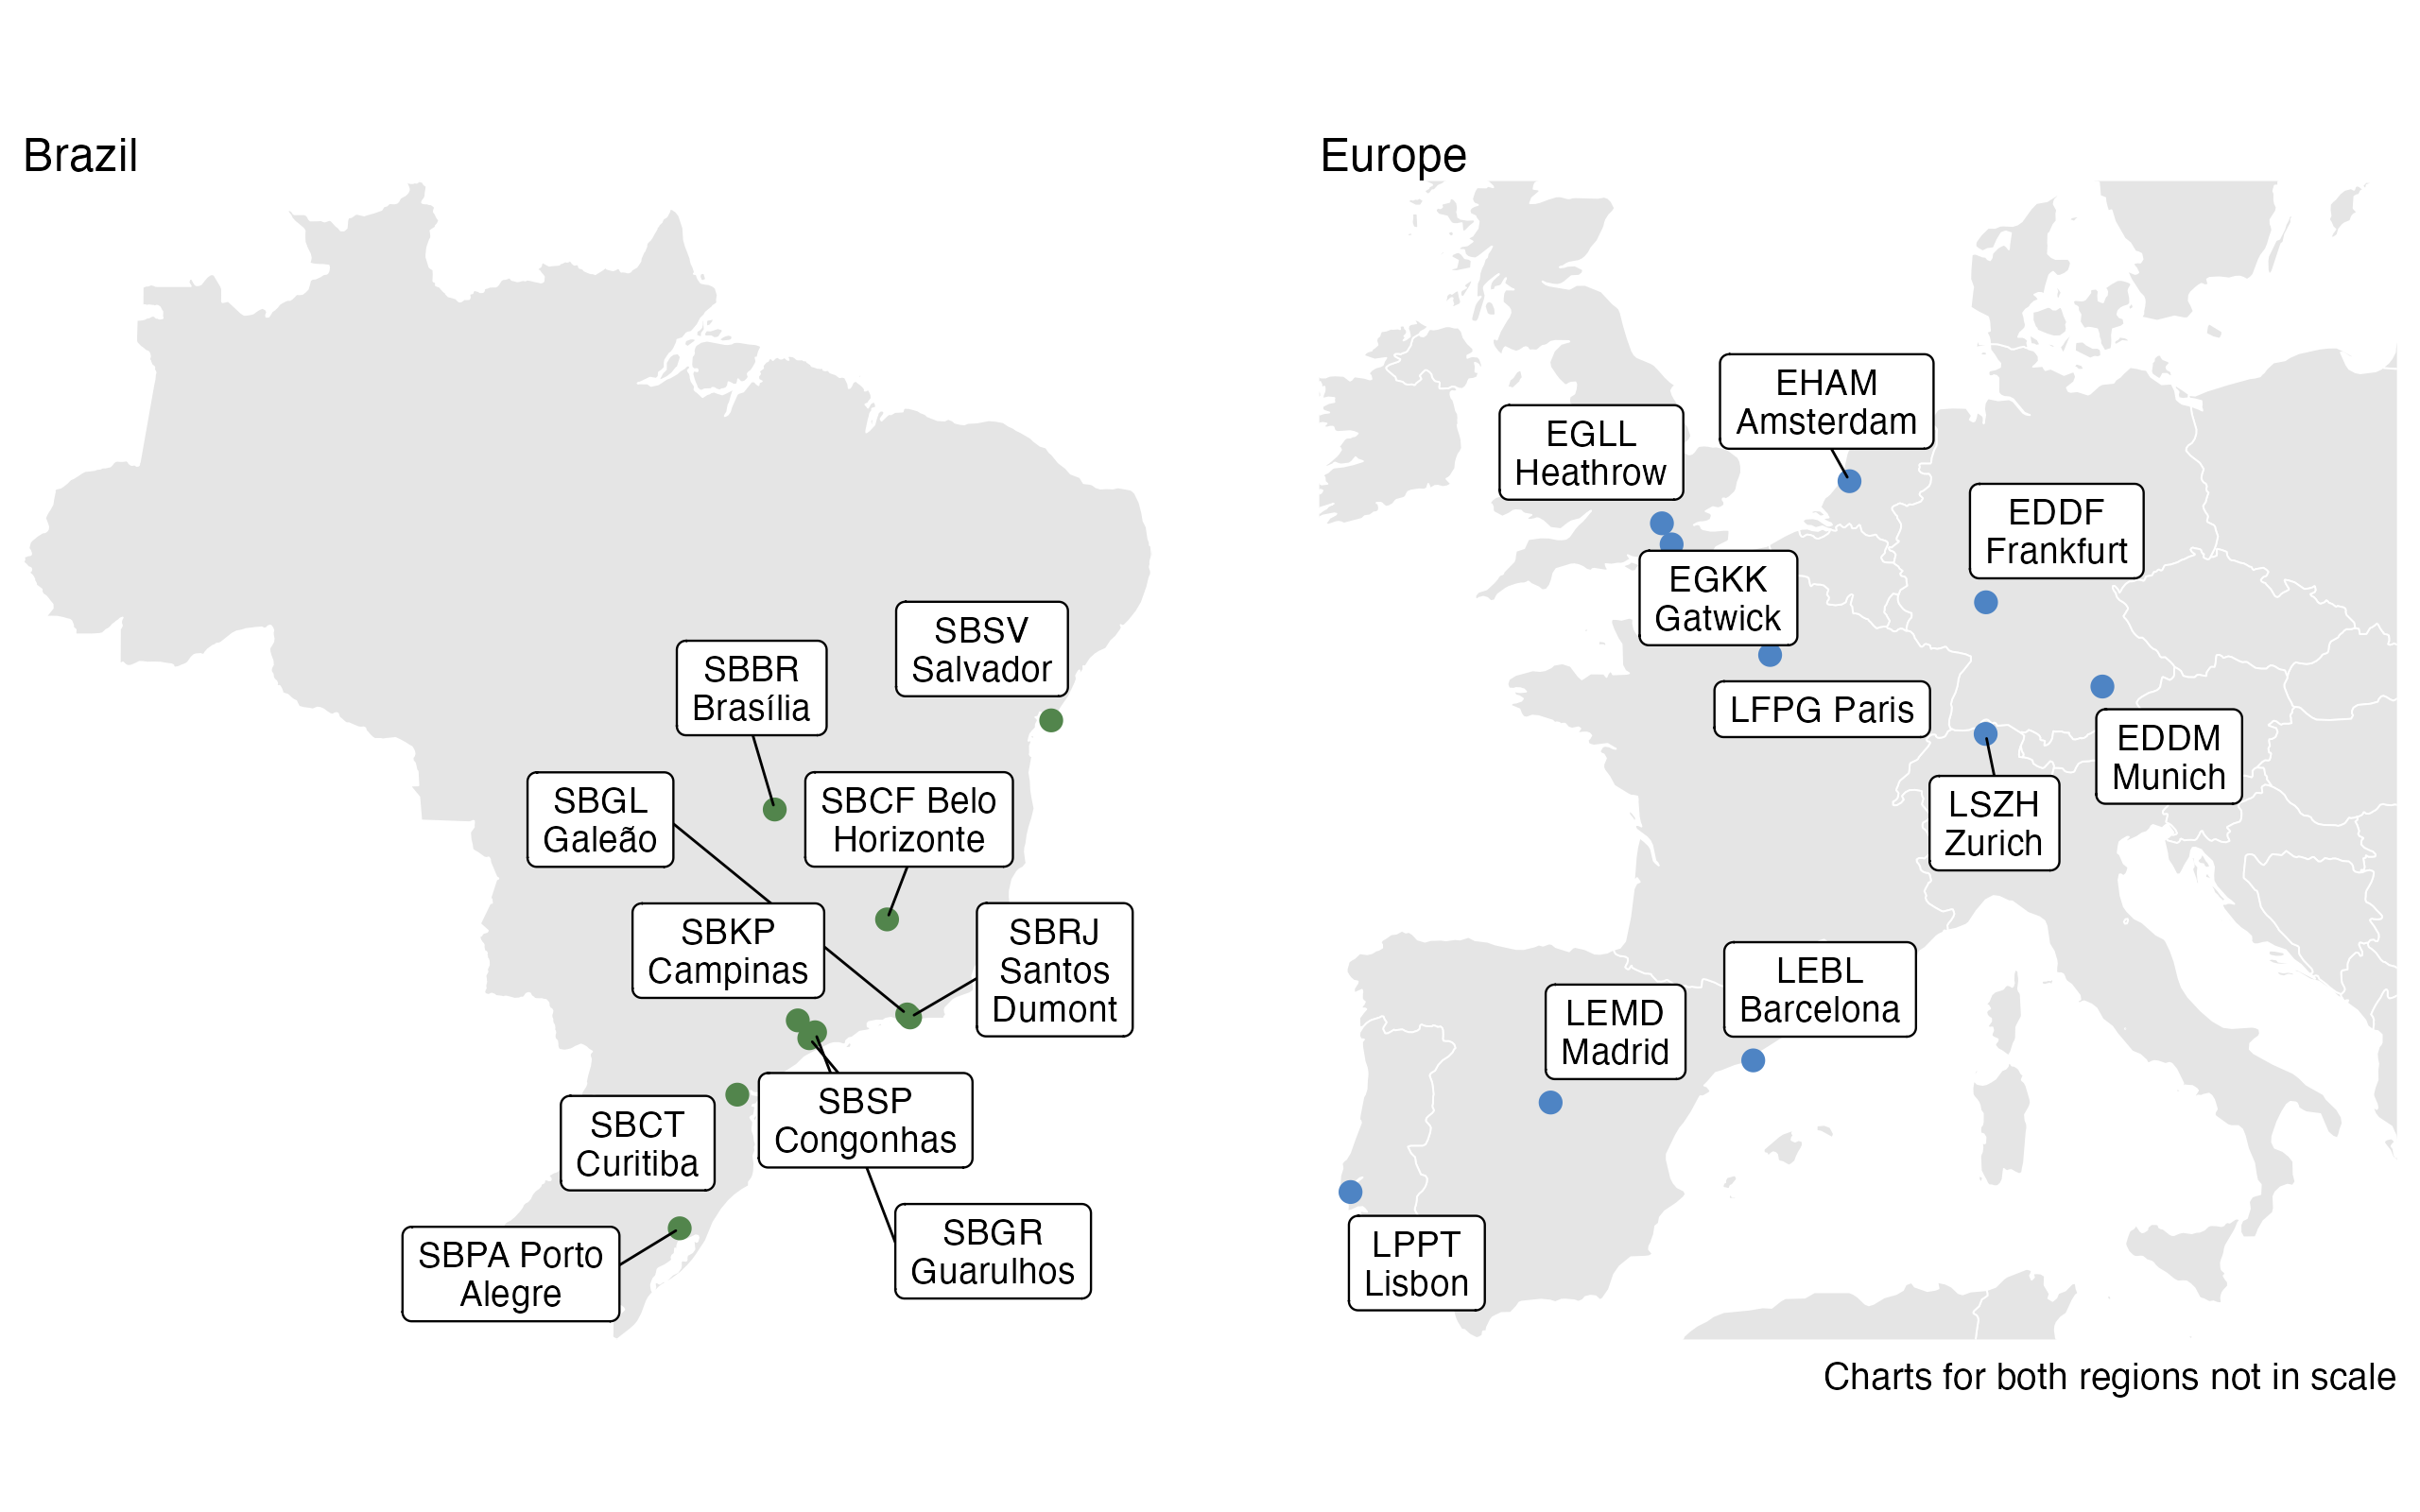

Reproduce this figure in R.
#' script to plot scope map
#' 
#' 

# load airport
source("_chapter-setup.R")

# get airport LAT/LON --------------------------------------------------------
# our_airports <- readr::read_csv(
#   "https://davidmegginson.github.io/ourairports-data/airports.csv"
#   , show_col_types = FALSE)
# 
# this_airports <- our_airports |> 
#   dplyr::filter(ident %in% c(bra_apts, eur_apts)) |> 
#   dplyr::select(ICAO = ident, LAT = latitude_deg, LON = longitude_deg) |> 
#   dplyr::inner_join( dplyr::bind_rows(bra_apts_names, eur_apts_names)
#                     ,dplyr::join_by(ICAO))
# 
# readr::write_csv(this_airports, "./data/airport-LAT-LON-NAME.csv")

# read-in look-up
this_airports <- readr::read_csv(here::here("data", "airport-LAT-LON-NAME.csv"), show_col_types = FALSE)
this_airports <- this_airports |> dplyr::filter(ICAO %in% c(bra_apts, eur_apts))

worldmap <- ggplot2::borders("world2", colour="lightblue", fill="lightblue")
ggplot2::ggplot() + worldmap + theme_void()

library(ggplot2)
library(ggrepel)
library(rnaturalearth)
library(rnaturalearthdata)
library(patchwork)
library(ggrepel)

world   <- ne_countries(scale = "medium", returnclass = "sf")
bra_map <- world |> dplyr::filter(admin == "Brazil")
#eur_map <- world |> dplyr::filter(admin %in% c("United Kingdom","Netherlands","Germany","Italy","Spain"))
eur_map <- ne_countries(
  country = c("Spain","Portugal","France"
              ,"United Kingdom"
              ,"Germany","Belgium","Netherlands","Luxembourg"
              ,"Austria","Switzerland", "Italy"), scale = "medium")

bra_apts_coord <- this_airports |> 
  filter(grepl(pattern = "^SB", x = ICAO)) |> 
  mutate(NUDGE_X = case_when(
    ICAO %in% c("SBSV") ~ -20
    ,.default = -10)
  )

bra_chart <- ggplot2::ggplot() +
  geom_sf(data = bra_map) +
  geom_point(data = this_airports |> filter(grepl(pattern = "^SB", x = ICAO))
             , aes(x = LON, y = LAT), col = bra_col) +
  #geom_label_repel(data = this_airports |> filter(grepl(pattern = "^SB", x = ICAO))
  geom_label_repel(data = this_airports |> filter(grepl(pattern = "^SB", x = ICAO))
                 , aes(x = LON, y = LAT
                         , label = stringr::str_wrap(paste(ICAO, NAME), 8)
                   )
                   
                   ,position = ggpp::position_nudge_center(x = -2, y = 2,
                                                    center_x = 0, center_y = 0),
                  # label.size = NA,
                   label.padding = 0.2
                   
                   , max.overlaps = Inf
                   # , force = 1
                   # , nudge_x = 5
  ) +
  theme_void()

eur_chart <- ggplot2::ggplot() +
  geom_sf(data = eur_map) + 
  coord_sf( xlim = c(-15, 25)
           ,ylim = c(35, NA)
           , expand = FALSE
           ) +
  geom_label_repel(data = this_airports |> filter(grepl(pattern = "^(E|L)", x = ICAO))
                   , aes(x = LON, y = LAT
                         , label = ICAO # paste(ICAO, NAME)
                   )
                   , max.overlaps = Inf
                   , force = 30
                  #  , nudge_x = -2
  ) +
  geom_point(data = this_airports |> filter(grepl(pattern = "^(E|L)", x = ICAO))
             ,aes(x = LON, y = LAT), color = eur_col) +
  theme_void()

#bra_chart

eur_chart


# handle whitespace around sf-plot
# https://stackoverflow.com/questions/68744892/is-there-a-way-to-remove-the-whitespace-outside-of-a-ggplot
plot_ratio <- tmaptools::get_asp_ratio(eur_map)
my_size <- 5

eur_chart |> 
  ggplot2::ggsave(filename = here::here("figures","_map-eur.png")
                  , dpi = 320, bg = "white"
                  , width = plot_ratio * my_size, height = my_size)


# setting labels by hand ----------------------------------------------
bra_apts_coord <- this_airports |> 
  filter(grepl(pattern = "^SB", x = ICAO)) |> 
  mutate(LB_LAT = LAT, LB_LON = LON) |> 
  rows_update(
    tribble(
      ~ICAO, ~LB_LAT, ~LB_LON
      ,"SBSV", -7, -45
      ) 
    , by = "ICAO"
  )


bra_chart2 <- ggplot2::ggplot() +
  geom_sf(data = bra_map) +
  geom_point(data = bra_apts_coord
             , aes(x = LON, y = LAT), col = bra_col) +
  geom_label_repel(data = bra_apts_coord
                   , aes(x = LB_LON, y = LB_LAT
                         , label = stringr::str_wrap(paste0(ICAO," \n", NAME), 10)
                   )
                   
                   ,position = ggpp::position_nudge_center(x = -2, y = 2,
                                                           center_x = 0, center_y = 0),
                   # label.size = NA,
                   label.padding = 0.2
                   
                   , max.overlaps = Inf
                   # , force = 1
                   # , nudge_x = 5
                   # control line spacing in label
                   ,lineheight = 0.7
  ) +
#  theme_void() +
  labs(subtitle = "Brazil")


bra_chart2 + eur_chart2

eur_apts_coords <- this_airports |> filter(grepl(pattern = "^(E|L)", x = ICAO)) |> 
  mutate(LB_LAT = LAT, LB_LON = LON)

eur_chart2 <- ggplot2::ggplot() +
  geom_sf(data = eur_map) + 
  coord_sf(xlim = c(-15, 25), ylim = c(35, NA), expand = FALSE) +
  geom_point( data = eur_apts_coords, aes(x = LON, y = LAT), color = eur_col) +
  geom_label_repel(
              data = eur_apts_coords
             ,aes(x = LB_LON, y = LB_LAT
                  , label = , label = stringr::str_wrap(paste(ICAO, NAME), 8)
                  )
             ,max.overlaps = Inf
             ,force = 35
             # control line spacing in label
             ,lineheight = 0.7) +
#  theme_void() +
  labs(subtitle = "Europe")

bra_chart2 + eur_chart2



## ----------------------------------------------------------------------

# Define airport data
airports <- tribble(
  ~ICAO, ~LAT, ~LON, ~NAME,
  "EDDF", 50.0, 8.56, "Frankfurt",
  "EDDM", 48.4, 11.8, "Munich",
  "EGKK", 51.1, -0.192, "Gatwick",
  "EGLL", 51.5, -0.462, "Heathrow",
  "EHAM", 52.3, 4.76, "Amsterdam",
  "LEBL", 41.3, 2.08, "Barcelona",
  "LEMD", 40.5, -3.56, "Madrid",
  "LFPG", 49.0, 2.55, "Paris",
  "LPPT", 38.8, -9.13, "Lisbon",
  "LSZH", 47.5, 8.55, "Zurich",
  "SBBR", -15.9, -47.9, "Brasília",
  "SBCF", -19.6, -44.0, "Belo Horizonte",
  "SBCT", -25.5, -49.2, "Curitiba",
  "SBGL", -22.8, -43.3, "Galeão",
  "SBGR", -23.4, -46.5, "Guarulhos",
  "SBKP", -23.0, -47.1, "Campinas",
  "SBPA", -30.0, -51.2, "Porto Alegre",
  "SBRJ", -22.9, -43.2, "Santos Dumont",
  "SBSP", -23.6, -46.7, "Congonhas",
  "SBSV", -12.9, -38.3, "Salvador"
)

# Split datasets
eur_airports <- airports |> filter(LAT > 0)
bra_airports <- airports |> filter(LAT < 0)

# Load world map (you can use a better map if you have)
world <- rnaturalearth::ne_countries(scale = "medium", returnclass = "sf")

# Define plotting function
plot_airports <- function(
      map_data
    , apt_data
    , xlim = NULL
    , ylim = NULL
  #  , title
    , label_force = 1
    , apt_dot_color = "darkblue"
    ) {
  region_plot <- ggplot() +
    geom_sf(data = map_data, fill = "gray90", color = "white") +
    geom_point(data = apt_data, aes(x = LON, y = LAT), color = apt_dot_color, size = 2) +
    geom_label_repel(
      data = apt_data,
      aes(x = LON, y = LAT, label = str_wrap(paste(ICAO, NAME), 10)),
      force = label_force,
      size = 3,
      lineheight = 0.9,
      max.overlaps = Inf,
      box.padding = 0.3,
      segment.size = 0.3
    ) +
    coord_sf(xlim = xlim, ylim = ylim, expand = FALSE) +
#    labs(title = title) +
    theme_void() +
    theme(plot.title = element_text(size = 14, face = "bold"))
}

# Europe plot
plot_eur <- plot_airports(
  world, eur_airports,
  xlim = c(-10, 20), ylim = c(36, 58),
#  title = "Europe",
  label_force = 25,
  apt_dot_color = eur_col
)

# Brazil plot
plot_bra <- plot_airports(
  world |> dplyr::filter(admin == "Brazil")
  , bra_airports,
 # xlim = c(-55, -35), ylim = c(-35, -10),
 # title = "Brazil",
  label_force = 20,
 apt_dot_color = bra_col
)

# Combine plots - contorl spacing between plots rather than stitichin it together
combi_plot_scope <- 
(plot_bra + 
   labs(subtitle = "Brazil") +
   theme(plot.margin = unit(c(0,20,0,0), "pt")) 
 ) + 
(plot_eur + 
   labs(subtitle = "Europe") + 
   theme(plot.margin = unit(c(0,0,0,20), "pt")) 
 ) +
  labs(caption = "Charts for both regions not in scale")

combi_plot_scope

combi_plot_scope |> ggsave(
  filename = here::here("figures","_scope-airports-map.png")
 # filename = here::here("figures","_scope-airports-map.pdf")
  ,dpi = 320
  ,width = 8, height = 5, units = "in"
  ,bg = "white")
